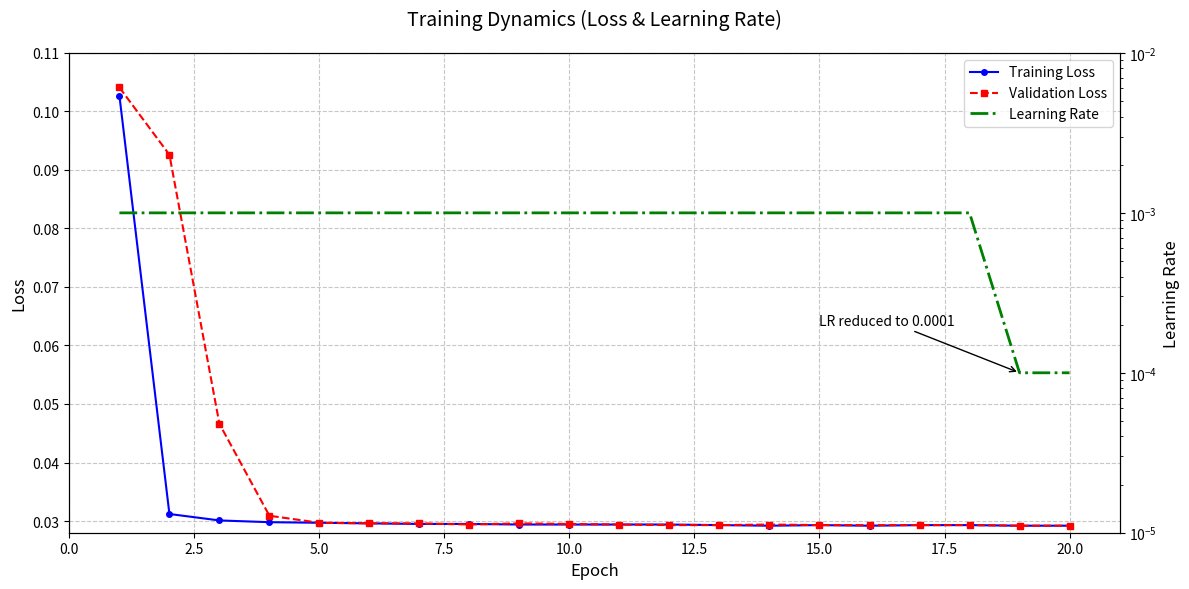

This figure's Python source:
import matplotlib.pyplot as plt
import numpy as np

# 原始数据
epochs = np.arange(1, 21)
loss = [
    0.1027,
    0.0312,
    0.0301,
    0.0298,
    0.0297,
    0.0296,
    0.0295,
    0.0295,
    0.0294,
    0.0294,
    0.0294,
    0.0294,
    0.0293,
    0.0292,
    0.0293,
    0.0292,
    0.0293,
    0.0293,
    0.0292,
    0.0292,
]
val_loss = [
    0.1041,
    0.0926,
    0.0466,
    0.0309,
    0.0297,
    0.0296,
    0.0296,
    0.0294,
    0.0296,
    0.0295,
    0.0294,
    0.0293,
    0.0293,
    0.0294,
    0.0293,
    0.0293,
    0.0293,
    0.0293,
    0.0292,
    0.0292,
]
learning_rate = [0.001] * 18 + [0.0001] * 2  # 已简化科学计数法表示

# 创建画布
plt.figure(figsize=(12, 6))

# 绘制损失曲线（左轴）
ax1 = plt.gca()
ln1 = ax1.plot(epochs, loss, "b-", label="Training Loss", marker="o", markersize=4)
ln2 = ax1.plot(
    epochs, val_loss, "r--", label="Validation Loss", marker="s", markersize=4
)
ax1.set_xlabel("Epoch", fontsize=12)
ax1.set_ylabel("Loss", fontsize=12)
ax1.grid(True, linestyle="--", alpha=0.7)

# 创建第二个y轴显示学习率
ax2 = ax1.twinx()
ln3 = ax2.plot(epochs, learning_rate, "g-.", label="Learning Rate", linewidth=2)
ax2.set_ylabel("Learning Rate", fontsize=12)
ax2.set_yscale("log")  # 使用对数坐标更好显示数量级变化

# 合并图例
lines = ln1 + ln2 + ln3
labels = [l.get_label() for l in lines]
ax1.legend(lines, labels, loc="upper right")

# 设置其他参数
plt.title("Training Dynamics (Loss & Learning Rate)", fontsize=14, pad=20)
plt.xlim(0, 21)
ax1.set_ylim(0.028, 0.11)  # 聚焦主要变化区域
ax2.set_ylim(1e-5, 1e-2)  # 对数坐标范围

# 突出显示学习率变化点
plt.annotate(
    "LR reduced to 0.0001",
    xy=(19, 0.0001),
    xytext=(15, 0.0002),
    arrowprops=dict(facecolor="black", arrowstyle="->"),
    fontsize=10,
)

plt.tight_layout()
plt.show()
